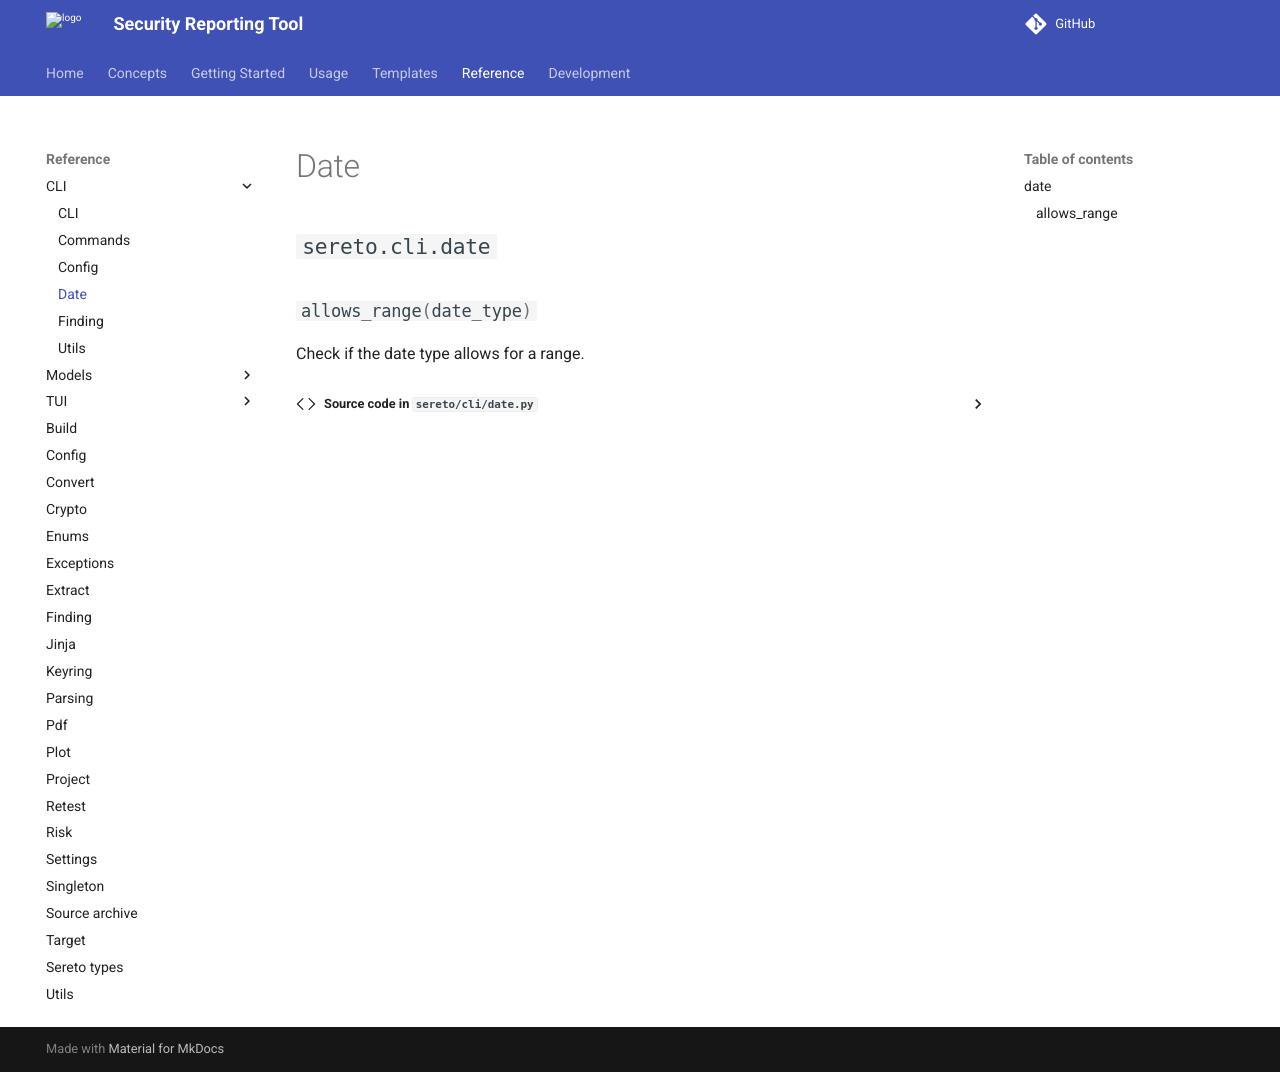

repository: s3r3t0/sereto · page: dev/reference/cli/date/index.html · generator: mkdocs

::: sereto.cli.date
